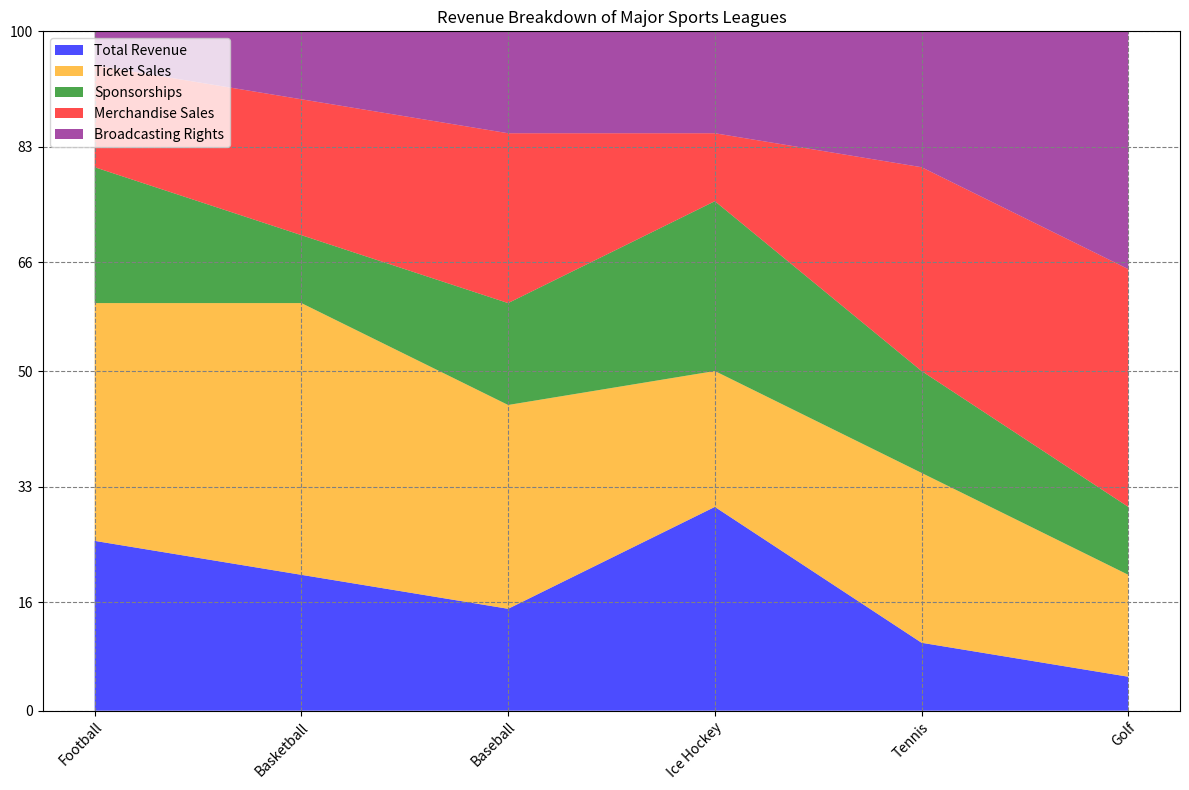

Source code (Python): (Note: this script raises an exception after producing the figure.)

import pandas as pd
import matplotlib.pyplot as plt
import numpy as np

# Convert data to dictionary
data = {
    'Sport': ['Football', 'Basketball', 'Baseball', 'Ice Hockey', 'Tennis', 'Golf'],
    'Total Revenue (%)': [25, 20, 15, 30, 10, 5],
    'Ticket Sales (%)': [35, 40, 30, 20, 25, 15],
    'Sponsorships (%)': [20, 10, 15, 25, 15, 10],
    'Merchandise Sales (%)': [15, 20, 25, 10, 30, 35],
    'Broadcasting Rights (%)': [5, 10, 15, 15, 20, 35]
}

# Create dataframe
df = pd.DataFrame(data)

# Convert first column to string type
df.iloc[:, 0] = df.iloc[:, 0].astype(str)

# Set figure size
fig, ax = plt.subplots(figsize=(12, 8))

# Calculate max total value and round up to nearest multiple of 10, 100 or 1000
max_total_value = df.iloc[:, 1:].sum(axis=1).max()
if max_total_value < 10:
    max_total_value = 10
elif max_total_value < 100:
    max_total_value = np.ceil(max_total_value / 10) * 10
elif max_total_value < 1000:
    max_total_value = np.ceil(max_total_value / 100) * 100
else:
    max_total_value = np.ceil(max_total_value / 1000) * 1000

# Set y-axis tick labels
yticks = np.linspace(0, max_total_value, np.random.choice([3, 5, 7, 9, 11]), dtype=np.int32)
ax.set_yticks(yticks)

# Set x-axis tick labels
xticks = np.arange(len(df.index))
ax.set_xticks(xticks)

# Set x-axis tick labels with rotation and alignment
ax.set_xticklabels(df.iloc[:, 0], rotation=45, ha='right', rotation_mode='anchor')

# Set y-axis limit
ax.set_ylim(0, max_total_value)

# Set background grid lines
ax.grid(linestyle='dashed', color='grey')

# Plot the data with an area chart
ax.stackplot(xticks, df.iloc[:, 1], df.iloc[:, 2], df.iloc[:, 3], df.iloc[:, 4], df.iloc[:, 5], labels=['Total Revenue', 'Ticket Sales', 'Sponsorships', 'Merchandise Sales', 'Broadcasting Rights'], colors=['blue', 'orange', 'green', 'red', 'purple'], alpha=0.7)

# Set legend
ax.legend(loc='upper left')

# Set title
ax.set_title('Revenue Breakdown of Major Sports Leagues')

# Automatically resize image
fig.tight_layout()

# Save figure
fig.savefig('output/final/area_chart/png/20231228-145339_23.png', bbox_inches='tight')

# Clear image state
plt.clf()
